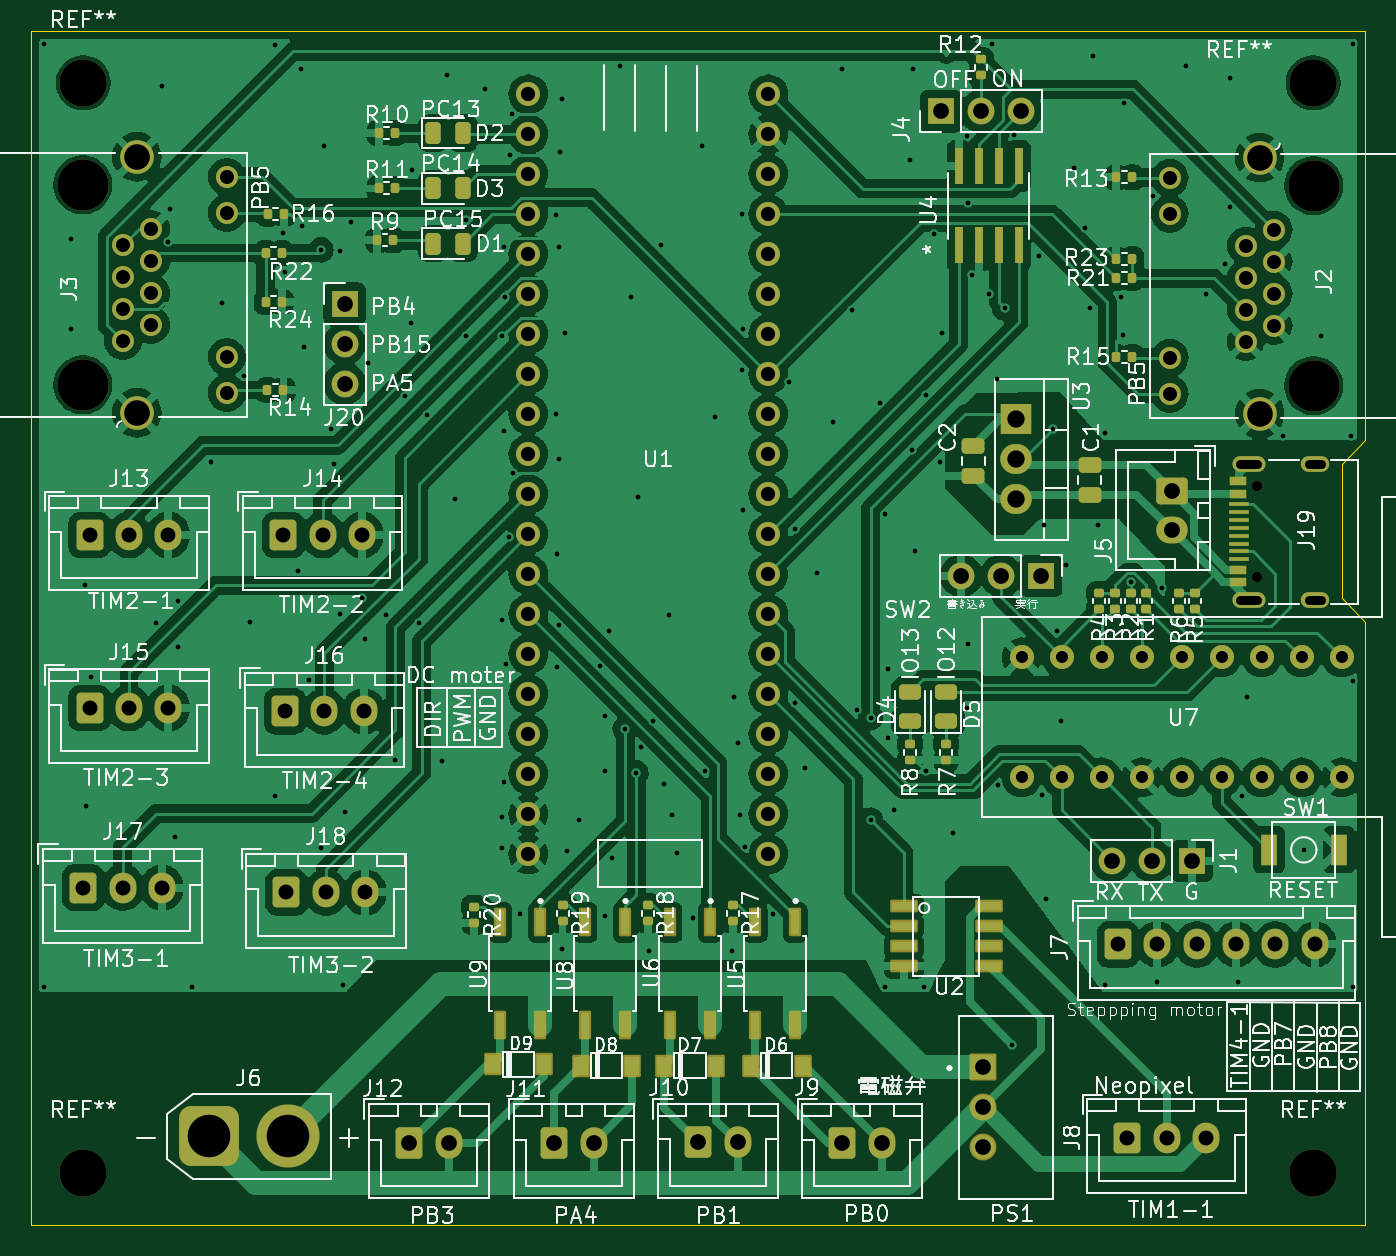
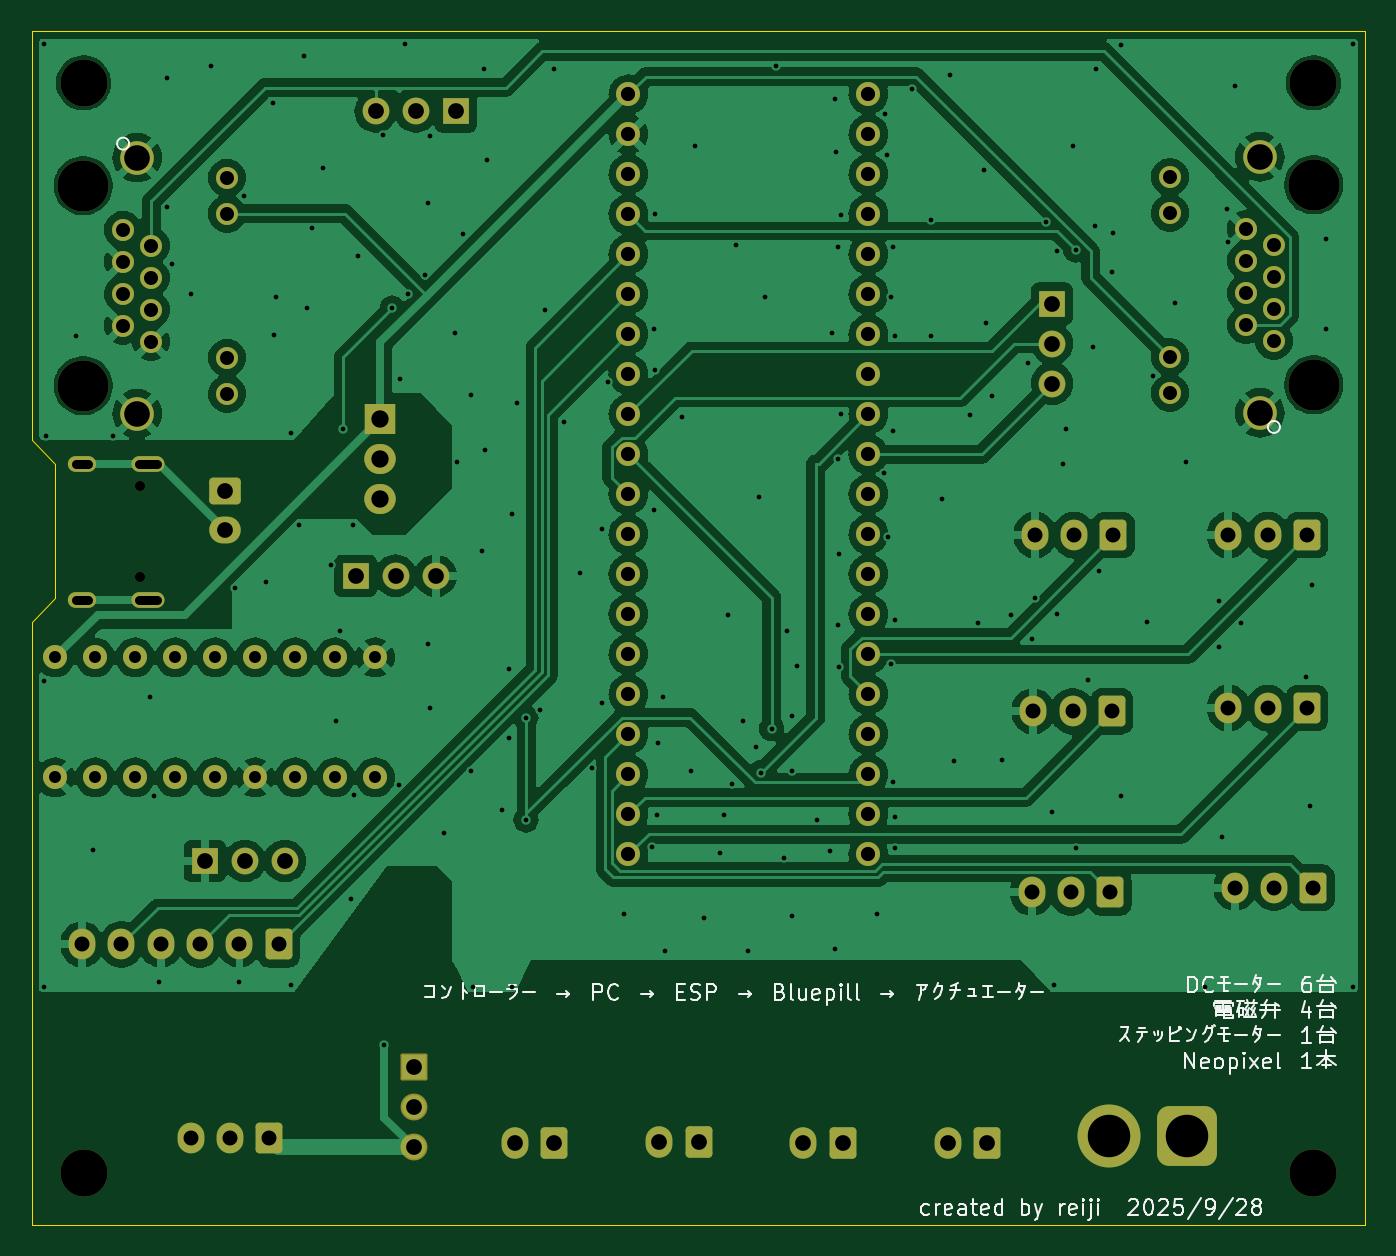
Circuit board: 11 layer files. Board 84.7 x 75.8 mm.
- bottom_copper: esp_bluepill_board-B_Cu.gbr (185723 bytes)
- bottom_mask: esp_bluepill_board-B_Mask.gbr (6562 bytes)
- paste: esp_bluepill_board-B_Paste.gbr (461 bytes)
- bottom_silk: esp_bluepill_board-B_Silkscreen.gbr (35724 bytes)
- outline: esp_bluepill_board-Edge_Cuts.gbr (887 bytes)
- top_copper: esp_bluepill_board-F_Cu.gbr (261379 bytes)
- top_mask: esp_bluepill_board-F_Mask.gbr (11464 bytes)
- paste: esp_bluepill_board-F_Paste.gbr (5685 bytes)
- top_silk: esp_bluepill_board-F_Silkscreen.gbr (188176 bytes)
- drill: esp_bluepill_board-NPTH.drl (605 bytes)
- drill: esp_bluepill_board-PTH.drl (5219 bytes)

=== bottom_copper: esp_bluepill_board-B_Cu.gbr (185723 bytes, source omitted) ===
=== bottom_mask: esp_bluepill_board-B_Mask.gbr (6562 bytes, source omitted) ===
=== paste: esp_bluepill_board-B_Paste.gbr ===
%TF.GenerationSoftware,KiCad,Pcbnew,8.0.8*%
%TF.CreationDate,2025-09-27T22:11:16+09:00*%
%TF.ProjectId,esp_bluepill_board,6573705f-626c-4756-9570-696c6c5f626f,rev?*%
%TF.SameCoordinates,Original*%
%TF.FileFunction,Paste,Bot*%
%TF.FilePolarity,Positive*%
%FSLAX46Y46*%
G04 Gerber Fmt 4.6, Leading zero omitted, Abs format (unit mm)*
G04 Created by KiCad (PCBNEW 8.0.8) date 2025-09-27 22:11:16*
%MOMM*%
%LPD*%
G01*
G04 APERTURE LIST*
G04 APERTURE END LIST*
M02*

=== bottom_silk: esp_bluepill_board-B_Silkscreen.gbr (35724 bytes, source omitted) ===
=== outline: esp_bluepill_board-Edge_Cuts.gbr ===
%TF.GenerationSoftware,KiCad,Pcbnew,8.0.8*%
%TF.CreationDate,2025-09-27T22:11:16+09:00*%
%TF.ProjectId,esp_bluepill_board,6573705f-626c-4756-9570-696c6c5f626f,rev?*%
%TF.SameCoordinates,Original*%
%TF.FileFunction,Profile,NP*%
%FSLAX46Y46*%
G04 Gerber Fmt 4.6, Leading zero omitted, Abs format (unit mm)*
G04 Created by KiCad (PCBNEW 8.0.8) date 2025-09-27 22:11:16*
%MOMM*%
%LPD*%
G01*
G04 APERTURE LIST*
%TA.AperFunction,Profile*%
%ADD10C,0.050000*%
%TD*%
G04 APERTURE END LIST*
D10*
X20000000Y-95800000D02*
X20000000Y-20000000D01*
X104700000Y-95800000D02*
X20000000Y-95800000D01*
X104700000Y-57500000D02*
X104700000Y-95800000D01*
X103200000Y-56000000D02*
X104700000Y-57500000D01*
X103200000Y-47500000D02*
X103200000Y-56000000D01*
X104700000Y-46000000D02*
X103200000Y-47500000D01*
X104700000Y-20000000D02*
X104700000Y-46000000D01*
X20000000Y-20000000D02*
X104700000Y-20000000D01*
M02*

=== top_copper: esp_bluepill_board-F_Cu.gbr (261379 bytes, source omitted) ===
=== top_mask: esp_bluepill_board-F_Mask.gbr (11464 bytes, source omitted) ===
=== paste: esp_bluepill_board-F_Paste.gbr ===
%TF.GenerationSoftware,KiCad,Pcbnew,8.0.8*%
%TF.CreationDate,2025-09-27T22:11:16+09:00*%
%TF.ProjectId,esp_bluepill_board,6573705f-626c-4756-9570-696c6c5f626f,rev?*%
%TF.SameCoordinates,Original*%
%TF.FileFunction,Paste,Top*%
%TF.FilePolarity,Positive*%
%FSLAX46Y46*%
G04 Gerber Fmt 4.6, Leading zero omitted, Abs format (unit mm)*
G04 Created by KiCad (PCBNEW 8.0.8) date 2025-09-27 22:11:16*
%MOMM*%
%LPD*%
G01*
G04 APERTURE LIST*
G04 Aperture macros list*
%AMRoundRect*
0 Rectangle with rounded corners*
0 $1 Rounding radius*
0 $2 $3 $4 $5 $6 $7 $8 $9 X,Y pos of 4 corners*
0 Add a 4 corners polygon primitive as box body*
4,1,4,$2,$3,$4,$5,$6,$7,$8,$9,$2,$3,0*
0 Add four circle primitives for the rounded corners*
1,1,$1+$1,$2,$3*
1,1,$1+$1,$4,$5*
1,1,$1+$1,$6,$7*
1,1,$1+$1,$8,$9*
0 Add four rect primitives between the rounded corners*
20,1,$1+$1,$2,$3,$4,$5,0*
20,1,$1+$1,$4,$5,$6,$7,0*
20,1,$1+$1,$6,$7,$8,$9,0*
20,1,$1+$1,$8,$9,$2,$3,0*%
G04 Aperture macros list end*
%ADD10R,1.045000X0.600000*%
%ADD11R,1.240000X0.300000*%
%ADD12RoundRect,0.243750X-0.243750X-0.456250X0.243750X-0.456250X0.243750X0.456250X-0.243750X0.456250X0*%
%ADD13R,0.914400X1.219200*%
%ADD14RoundRect,0.135000X-0.135000X-0.185000X0.135000X-0.185000X0.135000X0.185000X-0.135000X0.185000X0*%
%ADD15RoundRect,0.135000X0.185000X-0.135000X0.185000X0.135000X-0.185000X0.135000X-0.185000X-0.135000X0*%
%ADD16RoundRect,0.135000X-0.185000X0.135000X-0.185000X-0.135000X0.185000X-0.135000X0.185000X0.135000X0*%
%ADD17RoundRect,0.243750X0.456250X-0.243750X0.456250X0.243750X-0.456250X0.243750X-0.456250X-0.243750X0*%
%ADD18R,0.570000X1.610000*%
%ADD19RoundRect,0.135000X0.135000X0.185000X-0.135000X0.185000X-0.135000X-0.185000X0.135000X-0.185000X0*%
%ADD20R,0.558800X2.286000*%
%ADD21R,1.550000X0.600000*%
%ADD22R,1.050000X2.000000*%
%ADD23RoundRect,0.250000X-0.475000X0.250000X-0.475000X-0.250000X0.475000X-0.250000X0.475000X0.250000X0*%
G04 APERTURE END LIST*
D10*
%TO.C,J19*%
X96602500Y-55000000D03*
X96602500Y-54200000D03*
D11*
X96700000Y-53050000D03*
X96700000Y-52050000D03*
X96700000Y-51550000D03*
X96700000Y-50550000D03*
D10*
X96602500Y-49400000D03*
X96602500Y-48600000D03*
D11*
X96700000Y-50050000D03*
X96700000Y-51050000D03*
X96700000Y-52550000D03*
X96700000Y-53550000D03*
%TD*%
D12*
%TO.C,D3*%
X45522500Y-30000000D03*
X47397500Y-30000000D03*
%TD*%
D13*
%TO.C,D6*%
X65691700Y-85717500D03*
X68968300Y-85717500D03*
%TD*%
D14*
%TO.C,R10*%
X42050000Y-26500000D03*
X43070000Y-26500000D03*
%TD*%
%TO.C,R11*%
X42050000Y-30000000D03*
X43070000Y-30000000D03*
%TD*%
%TO.C,R16*%
X35000000Y-31600000D03*
X36020000Y-31600000D03*
%TD*%
D15*
%TO.C,R12*%
X80300000Y-22810000D03*
X80300000Y-21790000D03*
%TD*%
D16*
%TO.C,R4*%
X87800000Y-55690000D03*
X87800000Y-56710000D03*
%TD*%
D15*
%TO.C,R5*%
X93900000Y-56710000D03*
X93900000Y-55690000D03*
%TD*%
D17*
%TO.C,D4*%
X75800000Y-63837500D03*
X75800000Y-61962500D03*
%TD*%
D18*
%TO.C,U6*%
X63100000Y-76600000D03*
X60560000Y-76600000D03*
X60560000Y-83100000D03*
X63100000Y-83100000D03*
%TD*%
D15*
%TO.C,R7*%
X78100000Y-66310000D03*
X78100000Y-65290000D03*
%TD*%
D19*
%TO.C,R15*%
X89910000Y-40700000D03*
X88890000Y-40700000D03*
%TD*%
D14*
%TO.C,R21*%
X88890000Y-35700000D03*
X89910000Y-35700000D03*
%TD*%
%TO.C,R23*%
X88890000Y-34500000D03*
X89910000Y-34500000D03*
%TD*%
D13*
%TO.C,D9*%
X49291700Y-85617500D03*
X52568300Y-85617500D03*
%TD*%
D16*
%TO.C,R18*%
X59130000Y-75507500D03*
X59130000Y-76527500D03*
%TD*%
D20*
%TO.C,U4*%
X78895000Y-33614600D03*
X80165000Y-33614600D03*
X81435000Y-33614600D03*
X82705000Y-33614600D03*
X82705000Y-28585400D03*
X81435000Y-28585400D03*
X80165000Y-28585400D03*
X78895000Y-28585400D03*
%TD*%
D12*
%TO.C,D2*%
X45522500Y-26500000D03*
X47397500Y-26500000D03*
%TD*%
D16*
%TO.C,R2*%
X89800000Y-55690000D03*
X89800000Y-56710000D03*
%TD*%
D21*
%TO.C,U2*%
X75400000Y-75590000D03*
X75400000Y-76860000D03*
X75400000Y-78130000D03*
X75400000Y-79400000D03*
X80800000Y-75590000D03*
X80800000Y-76860000D03*
X80800000Y-78130000D03*
X80800000Y-79400000D03*
%TD*%
D18*
%TO.C,U5*%
X68500000Y-76600000D03*
X65960000Y-76600000D03*
X65960000Y-83100000D03*
X68500000Y-83100000D03*
%TD*%
D19*
%TO.C,R22*%
X35910000Y-34100000D03*
X34890000Y-34100000D03*
%TD*%
D18*
%TO.C,U8*%
X57700000Y-76600000D03*
X55160000Y-76600000D03*
X55160000Y-83100000D03*
X57700000Y-83100000D03*
%TD*%
D19*
%TO.C,R24*%
X35900000Y-37200000D03*
X34880000Y-37200000D03*
%TD*%
D22*
%TO.C,SW1*%
X98575000Y-72000000D03*
X103025000Y-72000000D03*
%TD*%
D14*
%TO.C,R14*%
X34990000Y-42800000D03*
X36010000Y-42800000D03*
%TD*%
D23*
%TO.C,C2*%
X79800000Y-46350000D03*
X79800000Y-48250000D03*
%TD*%
D17*
%TO.C,D5*%
X78100000Y-63837500D03*
X78100000Y-61962500D03*
%TD*%
D15*
%TO.C,R6*%
X92900000Y-56710000D03*
X92900000Y-55690000D03*
%TD*%
D16*
%TO.C,R17*%
X64530000Y-75507500D03*
X64530000Y-76527500D03*
%TD*%
D19*
%TO.C,R13*%
X89910000Y-29300000D03*
X88890000Y-29300000D03*
%TD*%
D16*
%TO.C,R3*%
X88800000Y-55690000D03*
X88800000Y-56710000D03*
%TD*%
D13*
%TO.C,D8*%
X54891700Y-85717500D03*
X58168300Y-85717500D03*
%TD*%
D16*
%TO.C,R20*%
X48130000Y-75607500D03*
X48130000Y-76627500D03*
%TD*%
D23*
%TO.C,C1*%
X87200000Y-47550000D03*
X87200000Y-49450000D03*
%TD*%
D16*
%TO.C,R1*%
X90800000Y-55690000D03*
X90800000Y-56710000D03*
%TD*%
D12*
%TO.C,D1*%
X45522500Y-33500000D03*
X47397500Y-33500000D03*
%TD*%
D14*
%TO.C,R9*%
X41950000Y-33300000D03*
X42970000Y-33300000D03*
%TD*%
D18*
%TO.C,U9*%
X52300000Y-76600000D03*
X49760000Y-76600000D03*
X49760000Y-83100000D03*
X52300000Y-83100000D03*
%TD*%
D15*
%TO.C,R8*%
X75800000Y-66310000D03*
X75800000Y-65290000D03*
%TD*%
D13*
%TO.C,D7*%
X60191700Y-85717500D03*
X63468300Y-85717500D03*
%TD*%
D16*
%TO.C,R19*%
X53730000Y-75507500D03*
X53730000Y-76527500D03*
%TD*%
M02*

=== top_silk: esp_bluepill_board-F_Silkscreen.gbr (188176 bytes, source omitted) ===
=== drill: esp_bluepill_board-NPTH.drl ===
M48
; DRILL file {KiCad 8.0.8} date 2025-09-27T22:11:25+0900
; FORMAT={-:-/ absolute / metric / decimal}
; #@! TF.CreationDate,2025-09-27T22:11:25+09:00
; #@! TF.GenerationSoftware,Kicad,Pcbnew,8.0.8
; #@! TF.FileFunction,NonPlated,1,2,NPTH
FMAT,2
METRIC
; #@! TA.AperFunction,NonPlated,NPTH,ComponentDrill
T1C0.650
; #@! TA.AperFunction,NonPlated,NPTH,ComponentDrill
T2C3.000
; #@! TA.AperFunction,NonPlated,NPTH,ComponentDrill
T3C3.251
%
G90
G05
T1
X97.82Y-48.91
X97.82Y-54.69
T2
X23.3Y-23.3
X23.3Y-92.5
X101.4Y-23.3
X101.4Y-92.5
T3
X23.271Y-29.778
X23.271Y-42.478
X101.429Y-29.822
X101.429Y-42.522
M30

=== drill: esp_bluepill_board-PTH.drl (5219 bytes, source omitted) ===
